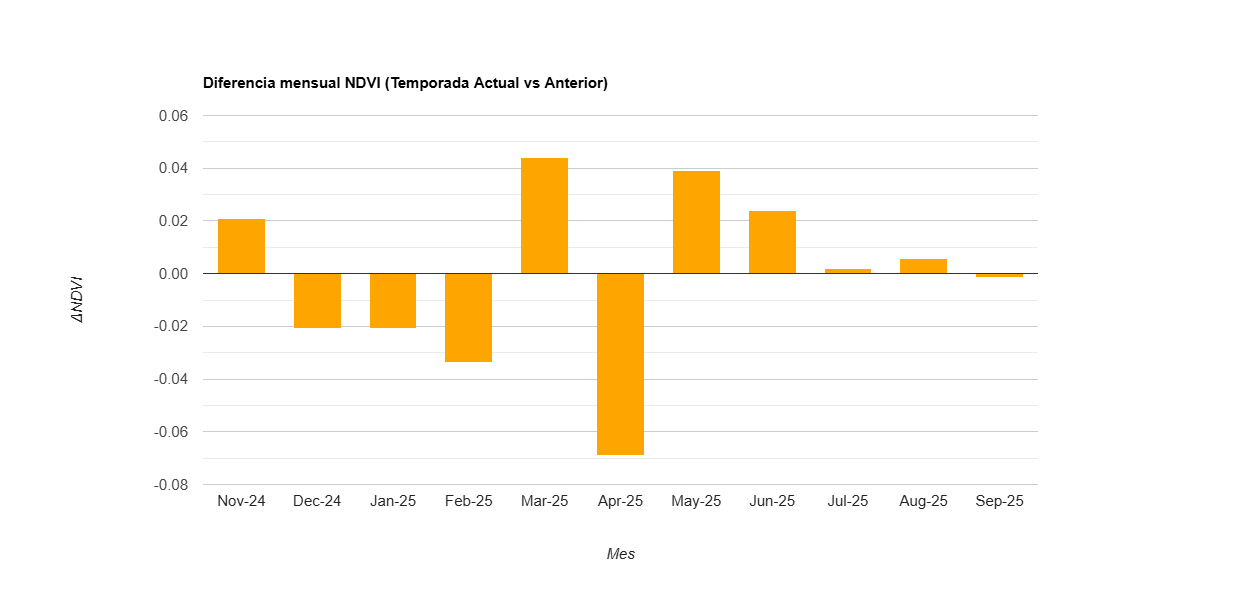

The file beside this chart, header and first rows:
label, diff
Nov-24, 0.021
Dec-24, -0.021
Jan-25, -0.021
Feb-25, -0.034
Mar-25, 0.044
Apr-25, -0.069
May-25, 0.039
Jun-25, 0.024
Jul-25, 0.002
Aug-25, 0.006
Sep-25, -0.001
